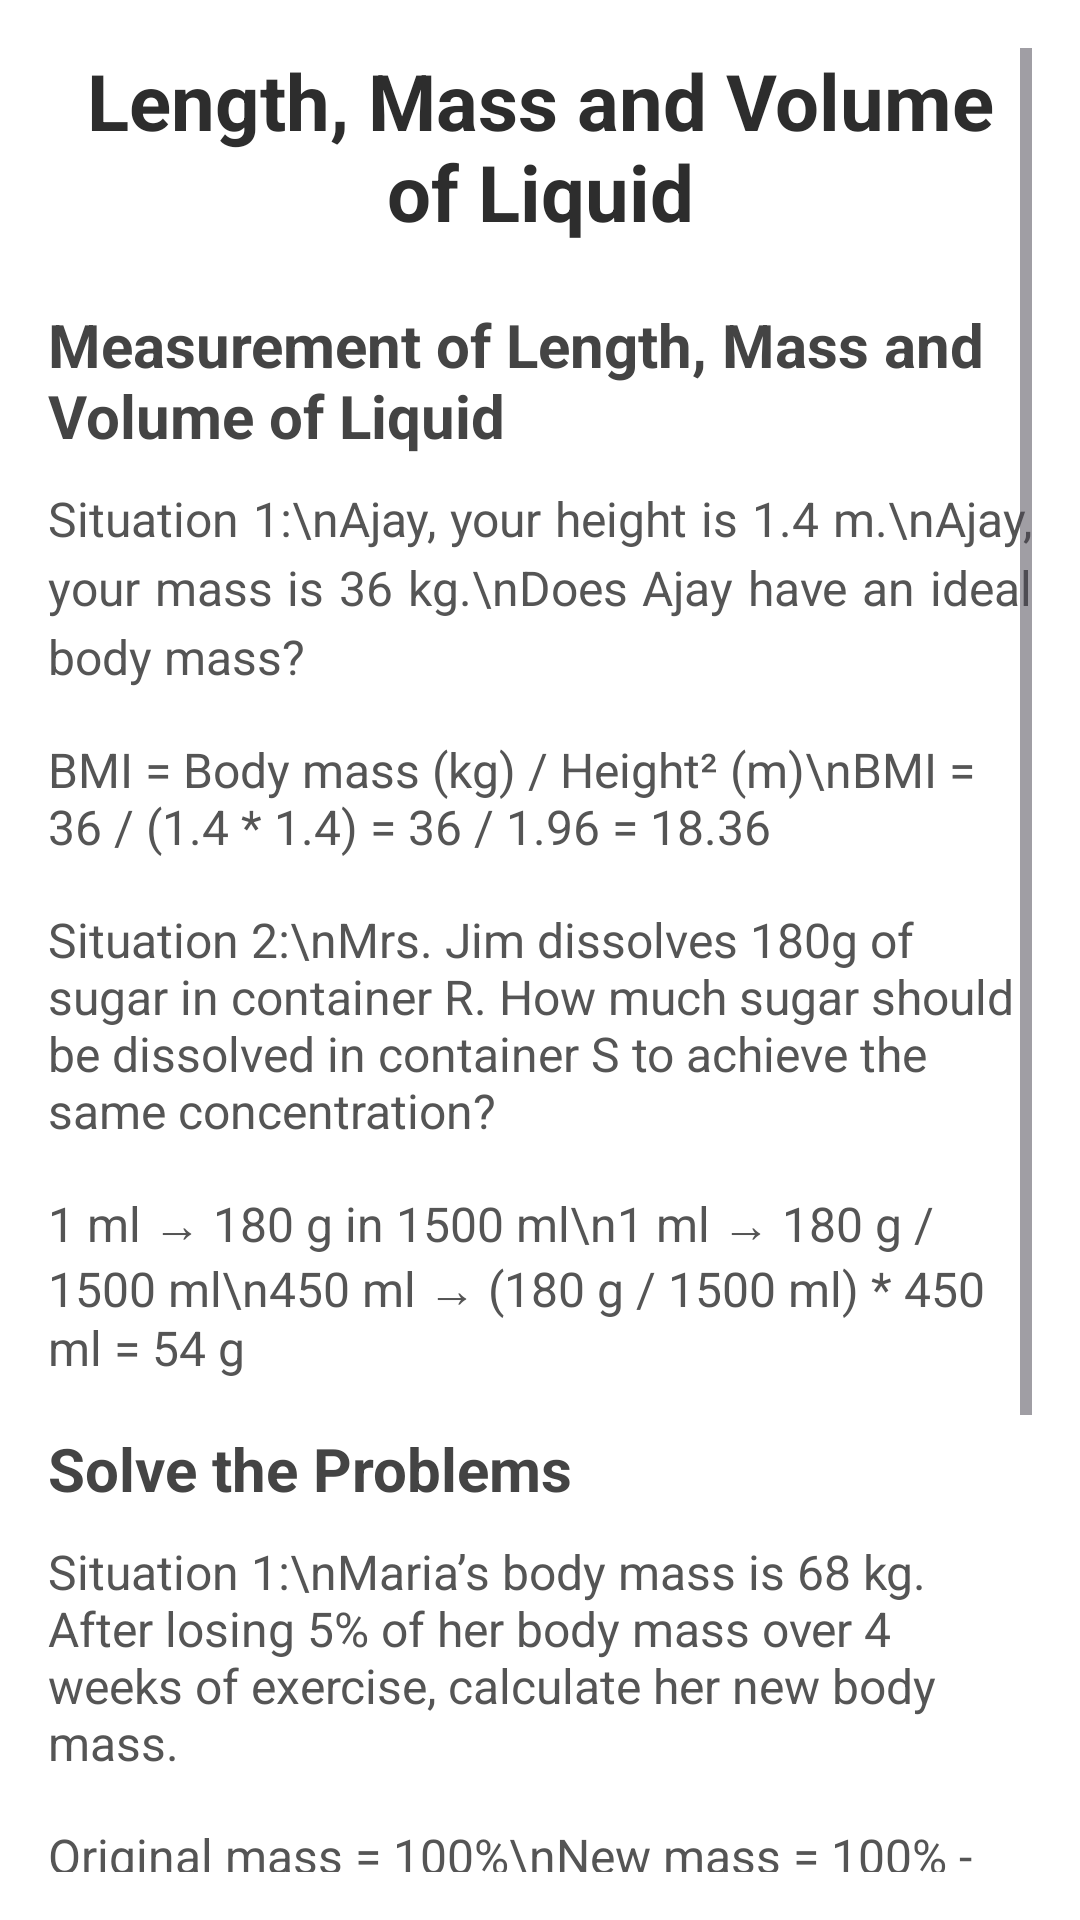

Layout XML and referenced resources for this Android screen:
<!-- AndroidManifest.xml: application theme Theme.PSRQuizApp -->
<!-- res/layout/activity_mlesson3.xml -->
<?xml version="1.0" encoding="utf-8"?>
<ScrollView xmlns:android="http://schemas.android.com/apk/res/android"
    android:layout_width="match_parent"
    android:layout_height="match_parent"
    xmlns:tools="http://schemas.android.com/tools"
    android:padding="16dp"
    android:background="@color/white"
    tools:context=".MLesson3">

    <LinearLayout
        android:layout_width="match_parent"
        android:layout_height="wrap_content"
        android:orientation="vertical">

        
        <TextView
            android:layout_width="match_parent"
            android:layout_height="wrap_content"
            android:text="@string/length_mass_and_volume_of_liquid"
            android:textSize="26sp"
            android:textStyle="bold"
            android:gravity="center"
            android:paddingBottom="20dp"
            android:textColor="#2D2D2D" />

        
        <TextView
            android:layout_width="match_parent"
            android:layout_height="wrap_content"
            android:text="Measurement of Length, Mass and Volume of Liquid"
            android:textSize="20sp"
            android:textStyle="bold"
            android:paddingBottom="10dp"
            android:textColor="#444444" />

        
        <TextView
            android:layout_width="match_parent"
            android:layout_height="wrap_content"
            android:text="Situation 1:\nAjay, your height is 1.4 m.\nAjay, your mass is 36 kg.\nDoes Ajay have an ideal body mass?"
            android:textSize="16sp"
            android:paddingBottom="16dp"
            android:textColor="#555555"
            android:justificationMode="inter_word"
            android:lineSpacingExtra="4dp" />

        <TextView
            android:layout_width="match_parent"
            android:layout_height="wrap_content"
            android:text="BMI = Body mass (kg) / Height² (m)\nBMI = 36 / (1.4 * 1.4) = 36 / 1.96 = 18.36"
            android:textSize="16sp"
            android:paddingBottom="16dp"
            android:textColor="#555555" />

        
        <TextView
            android:layout_width="match_parent"
            android:layout_height="wrap_content"
            android:text="Situation 2:\nMrs. Jim dissolves 180g of sugar in container R. How much sugar should be dissolved in container S to achieve the same concentration?"
            android:textSize="16sp"
            android:paddingBottom="16dp"
            android:textColor="#555555" />

        <TextView
            android:layout_width="match_parent"
            android:layout_height="wrap_content"
            android:text="1 ml → 180 g in 1500 ml\n1 ml → 180 g / 1500 ml\n450 ml → (180 g / 1500 ml) * 450 ml = 54 g"
            android:textSize="16sp"
            android:paddingBottom="16dp"
            android:textColor="#555555" />

        
        <TextView
            android:layout_width="match_parent"
            android:layout_height="wrap_content"
            android:text="Solve the Problems"
            android:textSize="20sp"
            android:textStyle="bold"
            android:paddingBottom="10dp"
            android:textColor="#444444" />

        
        <TextView
            android:layout_width="match_parent"
            android:layout_height="wrap_content"
            android:text="Situation 1:\nMaria’s body mass is 68 kg. After losing 5% of her body mass over 4 weeks of exercise, calculate her new body mass."
            android:textSize="16sp"
            android:paddingBottom="16dp"
            android:textColor="#555555" />

        <TextView
            android:layout_width="match_parent"
            android:layout_height="wrap_content"
            android:text="Original mass = 100%\nNew mass = 100% - 5% = 95%\nNew mass = 0.95 * 68 kg = 64.6 kg"
            android:textSize="16sp"
            android:paddingBottom="16dp"
            android:textColor="#555555" />

        
        <TextView
            android:layout_width="match_parent"
            android:layout_height="wrap_content"
            android:text="Situation 2:\nPuan Ina buys a 14 m cloth costing RM210. The cloth is cut into 7 equal pieces. How much cloth is used for the tablecloth, and what is its cost?"
            android:textSize="16sp"
            android:paddingBottom="16dp"
            android:textColor="#555555" />

        <TextView
            android:layout_width="match_parent"
            android:layout_height="wrap_content"
            android:text="Length of tablecloth = (3/7) * 14 m = 6 m\nCost of tablecloth = (3/7) * RM210 = RM90"
            android:textSize="16sp"
            android:paddingBottom="16dp"
            android:textColor="#555555" />

    </LinearLayout>
</ScrollView>
<!-- resources referenced by this layout -->
<resources>
  <color name="white">#FFFFFFFF</color>
  <string name="length_mass_and_volume_of_liquid">Length, Mass and Volume of Liquid</string>
  <style name="Theme.PSRQuizApp" parent="Base.Theme.PSRQuizApp" />
  <style name="Base.Theme.PSRQuizApp" parent="Theme.Material3.Light">
          
          
          <item name="colorPrimary">@color/Blue</item>
      </style>
  <color name="Blue">#98C1CE</color>
</resources>
